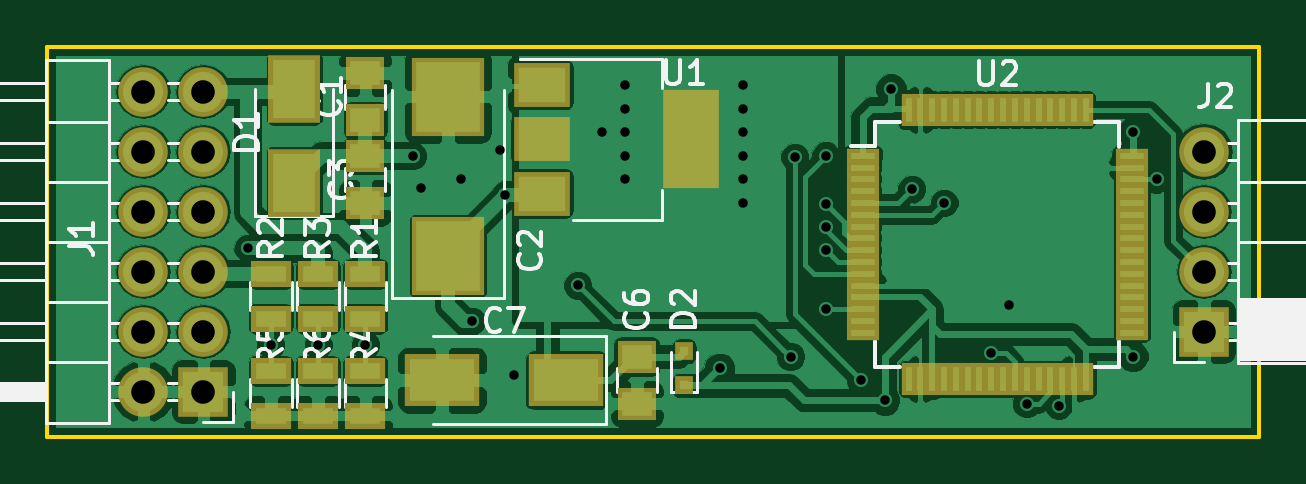
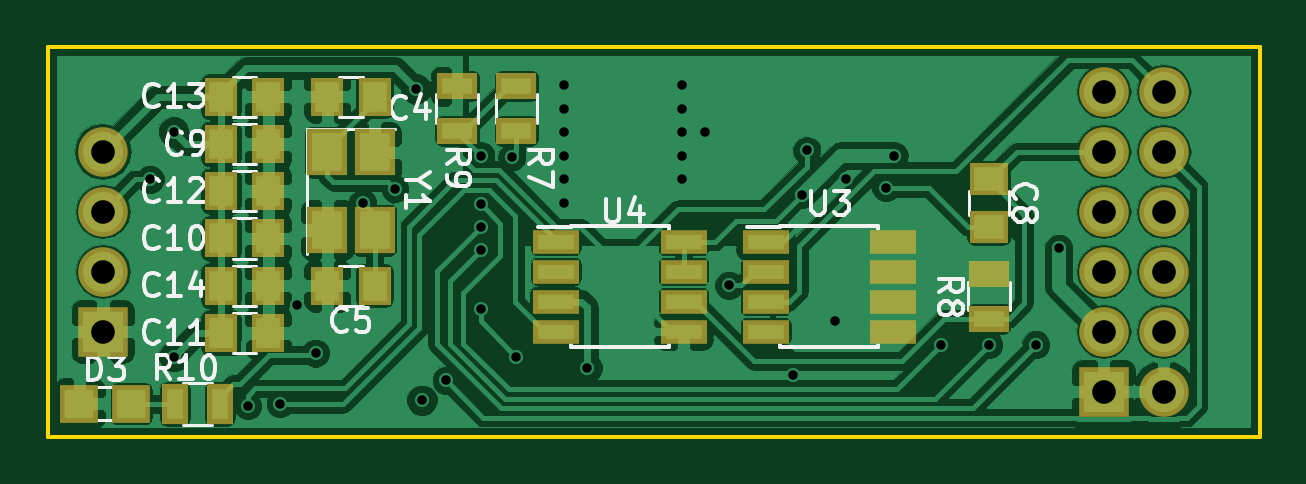
Circuit board: 10 layer files. Board 51.3 x 16.5 mm.
- bottom_copper: ecu_emu-B.Cu.gbr (94604 bytes)
- bottom_mask: ecu_emu-B.Mask.gbr (2329 bytes)
- paste: ecu_emu-B.Paste.gbr (1864 bytes)
- bottom_silk: ecu_emu-B.SilkS.gbr (17208 bytes)
- outline: ecu_emu-Edge.Cuts.gbr (683 bytes)
- top_copper: ecu_emu-F.Cu.gbr (103794 bytes)
- top_mask: ecu_emu-F.Mask.gbr (3527 bytes)
- paste: ecu_emu-F.Paste.gbr (3062 bytes)
- top_silk: ecu_emu-F.SilkS.gbr (20436 bytes)
- drill: ecu_emu.drl (1045 bytes)

=== bottom_copper: ecu_emu-B.Cu.gbr (94604 bytes, source omitted) ===
=== bottom_mask: ecu_emu-B.Mask.gbr ===
%TF.GenerationSoftware,KiCad,Pcbnew,4.0.7-e2-6376~58~ubuntu16.04.1*%
%TF.CreationDate,2017-12-06T16:05:08+02:00*%
%TF.ProjectId,ecu_emu,6563755F656D752E6B696361645F7063,rev?*%
%TF.FileFunction,Soldermask,Bot*%
%FSLAX46Y46*%
G04 Gerber Fmt 4.6, Leading zero omitted, Abs format (unit mm)*
G04 Created by KiCad (PCBNEW 4.0.7-e2-6376~58~ubuntu16.04.1) date Wed Dec  6 16:05:08 2017*
%MOMM*%
%LPD*%
G01*
G04 APERTURE LIST*
%ADD10C,0.100000*%
%ADD11R,1.400000X1.650000*%
%ADD12R,2.100000X2.100000*%
%ADD13O,2.100000X2.100000*%
%ADD14R,1.700000X1.100000*%
%ADD15R,1.950000X1.000000*%
%ADD16R,1.700000X2.000000*%
%ADD17R,1.650000X1.400000*%
%ADD18R,1.600000X1.600000*%
%ADD19R,1.100000X1.700000*%
G04 APERTURE END LIST*
D10*
D11*
X65500000Y-23000000D03*
X67500000Y-23000000D03*
X65500000Y-31000000D03*
X67500000Y-31000000D03*
X72000000Y-25000000D03*
X70000000Y-25000000D03*
D12*
X34640000Y-35480000D03*
D13*
X32100000Y-35480000D03*
X34640000Y-32940000D03*
X32100000Y-32940000D03*
X34640000Y-30400000D03*
X32100000Y-30400000D03*
X34640000Y-27860000D03*
X32100000Y-27860000D03*
X34640000Y-25320000D03*
X32100000Y-25320000D03*
X34640000Y-22780000D03*
X32100000Y-22780000D03*
D14*
X59500000Y-22550000D03*
X59500000Y-24450000D03*
X39500000Y-32400000D03*
X39500000Y-30500000D03*
D15*
X57820000Y-29130000D03*
X57820000Y-30400000D03*
X57820000Y-31670000D03*
X57820000Y-32940000D03*
X52420000Y-32940000D03*
X52420000Y-31670000D03*
X52420000Y-30400000D03*
X52420000Y-29130000D03*
D16*
X67500000Y-25350000D03*
X67500000Y-28650000D03*
X65500000Y-28650000D03*
X65500000Y-25350000D03*
D14*
X62000000Y-22550000D03*
X62000000Y-24450000D03*
D17*
X39500000Y-26500000D03*
X39500000Y-28500000D03*
D11*
X72000000Y-29000000D03*
X70000000Y-29000000D03*
X72000000Y-33000000D03*
X70000000Y-33000000D03*
X72000000Y-27000000D03*
X70000000Y-27000000D03*
X72000000Y-23000000D03*
X70000000Y-23000000D03*
X72000000Y-31000000D03*
X70000000Y-31000000D03*
D15*
X48942000Y-29130000D03*
X48942000Y-30400000D03*
X48942000Y-31670000D03*
X48942000Y-32940000D03*
X43542000Y-32940000D03*
X43542000Y-31670000D03*
X43542000Y-30400000D03*
X43542000Y-29130000D03*
D12*
X77000000Y-32940000D03*
D13*
X77000000Y-30400000D03*
X77000000Y-27860000D03*
X77000000Y-25320000D03*
D18*
X75800000Y-36000000D03*
X78000000Y-36000000D03*
D19*
X73950000Y-36000000D03*
X72050000Y-36000000D03*
M02*

=== paste: ecu_emu-B.Paste.gbr ===
%TF.GenerationSoftware,KiCad,Pcbnew,4.0.7-e2-6376~58~ubuntu16.04.1*%
%TF.CreationDate,2017-12-06T16:05:08+02:00*%
%TF.ProjectId,ecu_emu,6563755F656D752E6B696361645F7063,rev?*%
%TF.FileFunction,Paste,Bot*%
%FSLAX46Y46*%
G04 Gerber Fmt 4.6, Leading zero omitted, Abs format (unit mm)*
G04 Created by KiCad (PCBNEW 4.0.7-e2-6376~58~ubuntu16.04.1) date Wed Dec  6 16:05:08 2017*
%MOMM*%
%LPD*%
G01*
G04 APERTURE LIST*
%ADD10C,0.100000*%
%ADD11R,1.000000X1.250000*%
%ADD12R,1.300000X0.700000*%
%ADD13R,1.550000X0.600000*%
%ADD14R,1.300000X1.600000*%
%ADD15R,1.250000X1.000000*%
%ADD16R,1.200000X1.200000*%
%ADD17R,0.700000X1.300000*%
G04 APERTURE END LIST*
D10*
D11*
X65500000Y-23000000D03*
X67500000Y-23000000D03*
X65500000Y-31000000D03*
X67500000Y-31000000D03*
X72000000Y-25000000D03*
X70000000Y-25000000D03*
D12*
X59500000Y-22550000D03*
X59500000Y-24450000D03*
X39500000Y-32400000D03*
X39500000Y-30500000D03*
D13*
X57820000Y-29130000D03*
X57820000Y-30400000D03*
X57820000Y-31670000D03*
X57820000Y-32940000D03*
X52420000Y-32940000D03*
X52420000Y-31670000D03*
X52420000Y-30400000D03*
X52420000Y-29130000D03*
D14*
X67500000Y-25350000D03*
X67500000Y-28650000D03*
X65500000Y-28650000D03*
X65500000Y-25350000D03*
D12*
X62000000Y-22550000D03*
X62000000Y-24450000D03*
D15*
X39500000Y-26500000D03*
X39500000Y-28500000D03*
D11*
X72000000Y-29000000D03*
X70000000Y-29000000D03*
X72000000Y-33000000D03*
X70000000Y-33000000D03*
X72000000Y-27000000D03*
X70000000Y-27000000D03*
X72000000Y-23000000D03*
X70000000Y-23000000D03*
X72000000Y-31000000D03*
X70000000Y-31000000D03*
D13*
X48942000Y-29130000D03*
X48942000Y-30400000D03*
X48942000Y-31670000D03*
X48942000Y-32940000D03*
X43542000Y-32940000D03*
X43542000Y-31670000D03*
X43542000Y-30400000D03*
X43542000Y-29130000D03*
D16*
X75800000Y-36000000D03*
X78000000Y-36000000D03*
D17*
X73950000Y-36000000D03*
X72050000Y-36000000D03*
M02*

=== bottom_silk: ecu_emu-B.SilkS.gbr (17208 bytes, source omitted) ===
=== outline: ecu_emu-Edge.Cuts.gbr ===
%TF.GenerationSoftware,KiCad,Pcbnew,4.0.7-e2-6376~58~ubuntu16.04.1*%
%TF.CreationDate,2017-12-06T16:05:08+02:00*%
%TF.ProjectId,ecu_emu,6563755F656D752E6B696361645F7063,rev?*%
%TF.FileFunction,Profile,NP*%
%FSLAX46Y46*%
G04 Gerber Fmt 4.6, Leading zero omitted, Abs format (unit mm)*
G04 Created by KiCad (PCBNEW 4.0.7-e2-6376~58~ubuntu16.04.1) date Wed Dec  6 16:05:08 2017*
%MOMM*%
%LPD*%
G01*
G04 APERTURE LIST*
%ADD10C,0.100000*%
%ADD11C,0.150000*%
G04 APERTURE END LIST*
D10*
D11*
X79344000Y-20875000D02*
X79344000Y-37385000D01*
X28036000Y-37385000D02*
X79344000Y-37385000D01*
X28036000Y-20875000D02*
X79344000Y-20875000D01*
X28036000Y-37385000D02*
X28036000Y-20875000D01*
M02*

=== top_copper: ecu_emu-F.Cu.gbr (103794 bytes, source omitted) ===
=== top_mask: ecu_emu-F.Mask.gbr ===
%TF.GenerationSoftware,KiCad,Pcbnew,4.0.7-e2-6376~58~ubuntu16.04.1*%
%TF.CreationDate,2017-12-06T16:05:08+02:00*%
%TF.ProjectId,ecu_emu,6563755F656D752E6B696361645F7063,rev?*%
%TF.FileFunction,Soldermask,Top*%
%FSLAX46Y46*%
G04 Gerber Fmt 4.6, Leading zero omitted, Abs format (unit mm)*
G04 Created by KiCad (PCBNEW 4.0.7-e2-6376~58~ubuntu16.04.1) date Wed Dec  6 16:05:08 2017*
%MOMM*%
%LPD*%
G01*
G04 APERTURE LIST*
%ADD10C,0.100000*%
%ADD11R,1.650000X1.400000*%
%ADD12R,2.200000X2.900000*%
%ADD13R,0.750000X0.750000*%
%ADD14R,2.100000X2.100000*%
%ADD15O,2.100000X2.100000*%
%ADD16R,1.700000X1.100000*%
%ADD17R,2.400000X4.200000*%
%ADD18R,2.400000X1.900000*%
%ADD19R,1.400000X0.650000*%
%ADD20R,0.650000X1.400000*%
%ADD21R,3.100000X3.350000*%
%ADD22R,3.150000X2.200000*%
G04 APERTURE END LIST*
D10*
D11*
X41500000Y-24000000D03*
X41500000Y-22000000D03*
X41500000Y-25500000D03*
X41500000Y-27500000D03*
X53000000Y-34000000D03*
X53000000Y-36000000D03*
D12*
X38500000Y-26653000D03*
X38500000Y-22653000D03*
D13*
X55000000Y-33775000D03*
X55000000Y-35225000D03*
D14*
X34640000Y-35480000D03*
D15*
X32100000Y-35480000D03*
X34640000Y-32940000D03*
X32100000Y-32940000D03*
X34640000Y-30400000D03*
X32100000Y-30400000D03*
X34640000Y-27860000D03*
X32100000Y-27860000D03*
X34640000Y-25320000D03*
X32100000Y-25320000D03*
X34640000Y-22780000D03*
X32100000Y-22780000D03*
D16*
X41500000Y-32400000D03*
X41500000Y-30500000D03*
X37500000Y-32400000D03*
X37500000Y-30500000D03*
X39500000Y-32400000D03*
X39500000Y-30500000D03*
X41500000Y-36500000D03*
X41500000Y-34600000D03*
X37500000Y-36500000D03*
X37500000Y-34600000D03*
X39500000Y-36500000D03*
X39500000Y-34600000D03*
D17*
X55300000Y-24800000D03*
D18*
X49000000Y-24800000D03*
X49000000Y-27100000D03*
X49000000Y-22500000D03*
D19*
X62550000Y-25500000D03*
X62550000Y-26000000D03*
X62550000Y-26500000D03*
X62550000Y-27000000D03*
X62550000Y-27500000D03*
X62550000Y-28000000D03*
X62550000Y-28500000D03*
X62550000Y-29000000D03*
X62550000Y-29500000D03*
X62550000Y-30000000D03*
X62550000Y-30500000D03*
X62550000Y-31000000D03*
X62550000Y-31500000D03*
X62550000Y-32000000D03*
X62550000Y-32500000D03*
X62550000Y-33000000D03*
D20*
X64500000Y-34950000D03*
X65000000Y-34950000D03*
X65500000Y-34950000D03*
X66000000Y-34950000D03*
X66500000Y-34950000D03*
X67000000Y-34950000D03*
X67500000Y-34950000D03*
X68000000Y-34950000D03*
X68500000Y-34950000D03*
X69000000Y-34950000D03*
X69500000Y-34950000D03*
X70000000Y-34950000D03*
X70500000Y-34950000D03*
X71000000Y-34950000D03*
X71500000Y-34950000D03*
X72000000Y-34950000D03*
D19*
X73950000Y-33000000D03*
X73950000Y-32500000D03*
X73950000Y-32000000D03*
X73950000Y-31500000D03*
X73950000Y-31000000D03*
X73950000Y-30500000D03*
X73950000Y-30000000D03*
X73950000Y-29500000D03*
X73950000Y-29000000D03*
X73950000Y-28500000D03*
X73950000Y-28000000D03*
X73950000Y-27500000D03*
X73950000Y-27000000D03*
X73950000Y-26500000D03*
X73950000Y-26000000D03*
X73950000Y-25500000D03*
D20*
X72000000Y-23550000D03*
X71500000Y-23550000D03*
X71000000Y-23550000D03*
X70500000Y-23550000D03*
X70000000Y-23550000D03*
X69500000Y-23550000D03*
X69000000Y-23550000D03*
X68500000Y-23550000D03*
X68000000Y-23550000D03*
X67500000Y-23550000D03*
X67000000Y-23550000D03*
X66500000Y-23550000D03*
X66000000Y-23550000D03*
X65500000Y-23550000D03*
X65000000Y-23550000D03*
X64500000Y-23550000D03*
D21*
X45000000Y-29750000D03*
X45000000Y-23000000D03*
D22*
X50000000Y-35000000D03*
X44750000Y-35000000D03*
D14*
X77000000Y-32940000D03*
D15*
X77000000Y-30400000D03*
X77000000Y-27860000D03*
X77000000Y-25320000D03*
M02*

=== paste: ecu_emu-F.Paste.gbr ===
%TF.GenerationSoftware,KiCad,Pcbnew,4.0.7-e2-6376~58~ubuntu16.04.1*%
%TF.CreationDate,2017-12-06T16:05:08+02:00*%
%TF.ProjectId,ecu_emu,6563755F656D752E6B696361645F7063,rev?*%
%TF.FileFunction,Paste,Top*%
%FSLAX46Y46*%
G04 Gerber Fmt 4.6, Leading zero omitted, Abs format (unit mm)*
G04 Created by KiCad (PCBNEW 4.0.7-e2-6376~58~ubuntu16.04.1) date Wed Dec  6 16:05:08 2017*
%MOMM*%
%LPD*%
G01*
G04 APERTURE LIST*
%ADD10C,0.100000*%
%ADD11R,1.250000X1.000000*%
%ADD12R,1.800000X2.500000*%
%ADD13R,0.350000X0.350000*%
%ADD14R,1.300000X0.700000*%
%ADD15R,2.000000X3.800000*%
%ADD16R,2.000000X1.500000*%
%ADD17R,1.000000X0.250000*%
%ADD18R,0.250000X1.000000*%
%ADD19R,2.700000X2.950000*%
%ADD20R,2.750000X1.800000*%
G04 APERTURE END LIST*
D10*
D11*
X41500000Y-24000000D03*
X41500000Y-22000000D03*
X41500000Y-25500000D03*
X41500000Y-27500000D03*
X53000000Y-34000000D03*
X53000000Y-36000000D03*
D12*
X38500000Y-26653000D03*
X38500000Y-22653000D03*
D13*
X55000000Y-33775000D03*
X55000000Y-35225000D03*
D14*
X41500000Y-32400000D03*
X41500000Y-30500000D03*
X37500000Y-32400000D03*
X37500000Y-30500000D03*
X39500000Y-32400000D03*
X39500000Y-30500000D03*
X41500000Y-36500000D03*
X41500000Y-34600000D03*
X37500000Y-36500000D03*
X37500000Y-34600000D03*
X39500000Y-36500000D03*
X39500000Y-34600000D03*
D15*
X55300000Y-24800000D03*
D16*
X49000000Y-24800000D03*
X49000000Y-27100000D03*
X49000000Y-22500000D03*
D17*
X62550000Y-25500000D03*
X62550000Y-26000000D03*
X62550000Y-26500000D03*
X62550000Y-27000000D03*
X62550000Y-27500000D03*
X62550000Y-28000000D03*
X62550000Y-28500000D03*
X62550000Y-29000000D03*
X62550000Y-29500000D03*
X62550000Y-30000000D03*
X62550000Y-30500000D03*
X62550000Y-31000000D03*
X62550000Y-31500000D03*
X62550000Y-32000000D03*
X62550000Y-32500000D03*
X62550000Y-33000000D03*
D18*
X64500000Y-34950000D03*
X65000000Y-34950000D03*
X65500000Y-34950000D03*
X66000000Y-34950000D03*
X66500000Y-34950000D03*
X67000000Y-34950000D03*
X67500000Y-34950000D03*
X68000000Y-34950000D03*
X68500000Y-34950000D03*
X69000000Y-34950000D03*
X69500000Y-34950000D03*
X70000000Y-34950000D03*
X70500000Y-34950000D03*
X71000000Y-34950000D03*
X71500000Y-34950000D03*
X72000000Y-34950000D03*
D17*
X73950000Y-33000000D03*
X73950000Y-32500000D03*
X73950000Y-32000000D03*
X73950000Y-31500000D03*
X73950000Y-31000000D03*
X73950000Y-30500000D03*
X73950000Y-30000000D03*
X73950000Y-29500000D03*
X73950000Y-29000000D03*
X73950000Y-28500000D03*
X73950000Y-28000000D03*
X73950000Y-27500000D03*
X73950000Y-27000000D03*
X73950000Y-26500000D03*
X73950000Y-26000000D03*
X73950000Y-25500000D03*
D18*
X72000000Y-23550000D03*
X71500000Y-23550000D03*
X71000000Y-23550000D03*
X70500000Y-23550000D03*
X70000000Y-23550000D03*
X69500000Y-23550000D03*
X69000000Y-23550000D03*
X68500000Y-23550000D03*
X68000000Y-23550000D03*
X67500000Y-23550000D03*
X67000000Y-23550000D03*
X66500000Y-23550000D03*
X66000000Y-23550000D03*
X65500000Y-23550000D03*
X65000000Y-23550000D03*
X64500000Y-23550000D03*
D19*
X45000000Y-29750000D03*
X45000000Y-23000000D03*
D20*
X50000000Y-35000000D03*
X44750000Y-35000000D03*
M02*

=== top_silk: ecu_emu-F.SilkS.gbr (20436 bytes, source omitted) ===
=== drill: ecu_emu.drl ===
M48
;DRILL file {KiCad 4.0.7-e2-6376~58~ubuntu16.04.1} date Wed Dec  6 16:05:13 2017
;FORMAT={3:3/ absolute / metric / suppress leading zeros}
FMAT,2
METRIC,TZ
T1C0.400
T2C1.000
%
G90
G05
M71
T1
X36532Y-29408
X37500Y-33500
X39500Y-33500
X41500Y-33500
X43500Y-25500
X43855Y-26854
X45552Y-26480
X46003Y-32501
X47197Y-25277
X47413Y-27152
X47776Y-34782
X50498Y-30990
X51500Y-24500
X52500Y-22500
X52500Y-23500
X52500Y-24500
X52500Y-25500
X52500Y-26500
X56500Y-34500
X57500Y-22500
X57500Y-23500
X57500Y-24500
X57500Y-25500
X57500Y-26500
X57500Y-27500
X59502Y-34002
X59685Y-25556
X61000Y-25500
X61000Y-32000
X61000Y-29500
X61000Y-28500
X61001Y-27546
X62476Y-35005
X63488Y-35853
X63753Y-22672
X64634Y-26908
X66000Y-27500
X68000Y-33854
X68767Y-31835
X69500Y-36000
X70870Y-36092
X73998Y-34001
X74000Y-24500
X75000Y-26500
T2
X32100Y-22780
X32100Y-25320
X32100Y-27860
X32100Y-30400
X32100Y-32940
X32100Y-35480
X34640Y-22780
X34640Y-25320
X34640Y-27860
X34640Y-30400
X34640Y-32940
X34640Y-35480
X77000Y-25320
X77000Y-27860
X77000Y-30400
X77000Y-32940
T0
M30

